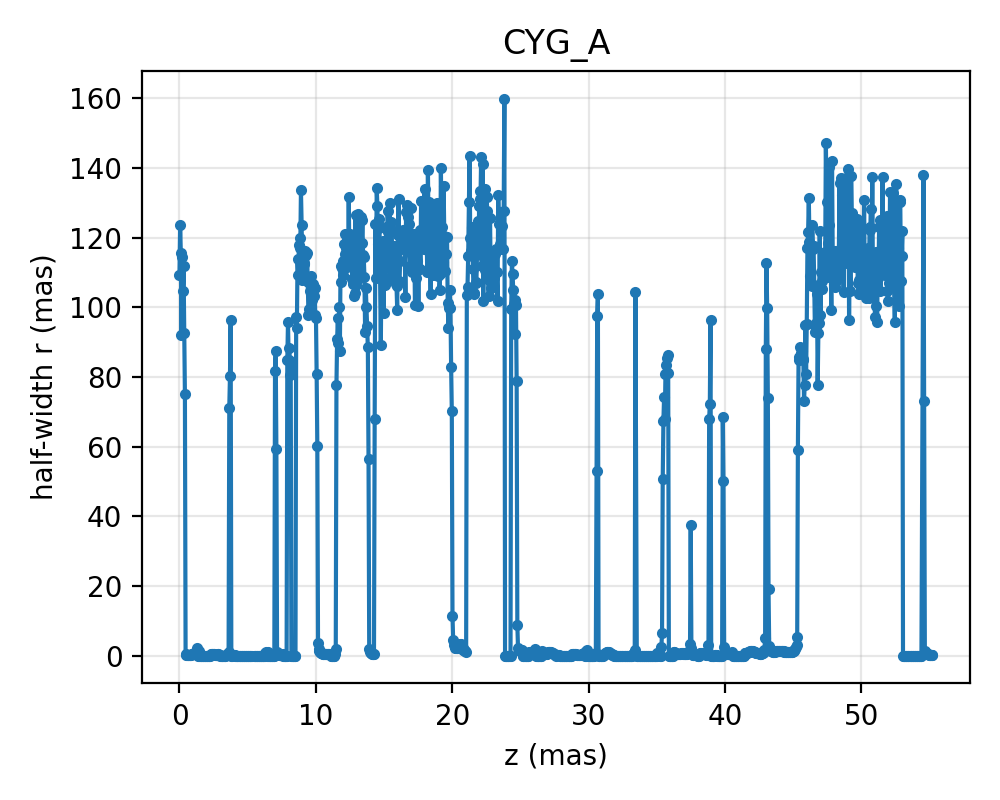

Data behind this chart, as committed beside it:
z, r_up_ref, r_down_ref
0.0, 109.2, 109.2
0.05005, 123.6, 123.6
0.1001, 115.7, 115.7
0.1501, 92.11, 92.11
0.2002, 114.4, 114.4
0.2502, 104.7, 104.7
0.3003, 111.8, 111.8
0.3503, 92.56, 92.56
0.4004, 74.97, 74.97
0.4504, 0.5273, 0.5273
0.5005, 0.2589, 0.2589
0.5505, 0.1778, 0.1778
0.6006, 0.1357, 0.1357
0.6506, 0.1291, 0.1291
0.7007, 0.1466, 0.1466
0.7507, 0.1854, 0.1854
0.8008, 0.2316, 0.2316
0.8508, 0.2837, 0.2837
0.9009, 0.3408, 0.3408
0.9509, 0.4025, 0.4025
1.001, 0.4761, 0.4761
1.051, 0.5598, 0.5598
1.101, 0.6773, 0.6773
1.151, 0.8302, 0.8302
1.201, 1.09, 1.09
1.251, 1.523, 1.523
1.301, 2.038, 2.038
1.351, 0.0, 0.0
1.401, 1.275, 1.275
1.451, 0.0, 0.0
1.501, 0.0, 0.0
1.551, 0.0, 0.0
1.602, 0.0, 0.0
1.652, 0.0, 0.0
1.702, 0.0, 0.0
1.752, 0.0, 0.0
1.802, 0.0, 0.0
1.852, 0.0, 0.0
1.902, 0.0, 0.0
1.952, 0.0, 0.0
2.002, 0.0, 0.0
2.052, 0.0, 0.0
2.102, 0.0, 0.0
2.152, 0.0, 0.0
2.202, 0.0, 0.0
2.252, 0.0, 0.0
2.302, 0.3132, 0.3132
2.352, 0.3718, 0.3718
2.402, 0.3917, 0.3917
2.452, 0.3898, 0.3898
2.502, 0.3729, 0.3729
2.552, 0.3394, 0.3394
2.602, 0.2925, 0.2925
2.653, 0.1326, 0.1326
2.703, 0.2472, 0.2472
2.753, 0.3096, 0.3096
2.803, 0.3389, 0.3389
2.853, 0.334, 0.334
2.903, 0.287, 0.287
2.953, 0.1843, 0.1843
... 1,038 more rows
